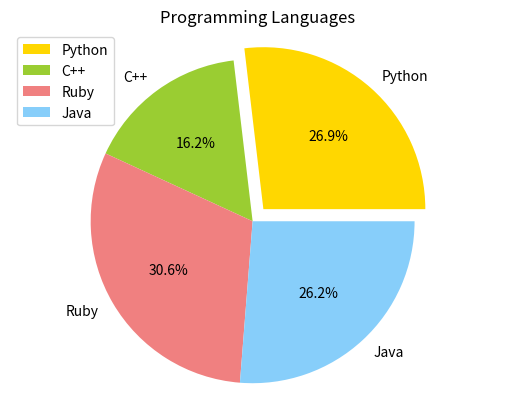

Recreate this plot in Python.
# -*- coding: utf-8 -*-
"""
Created on Thu Apr  9 17:01:29 2020

[redacted]
"""

import matplotlib.pyplot as plt

labels = 'Python', 'C++', 'Ruby', 'Java'
sizes = [215, 130, 245, 210]

colors = ['gold', 'yellowgreen', 'lightcoral', 'lightskyblue']

explode = (0.1, 0, 0, 0)

plt.pie(sizes, explode=explode, labels=labels, colors=colors, autopct='%1.1f%%')

plt.axis('equal')

plt.title('Programming Languages')

plt.legend(labels)

plt.show()
